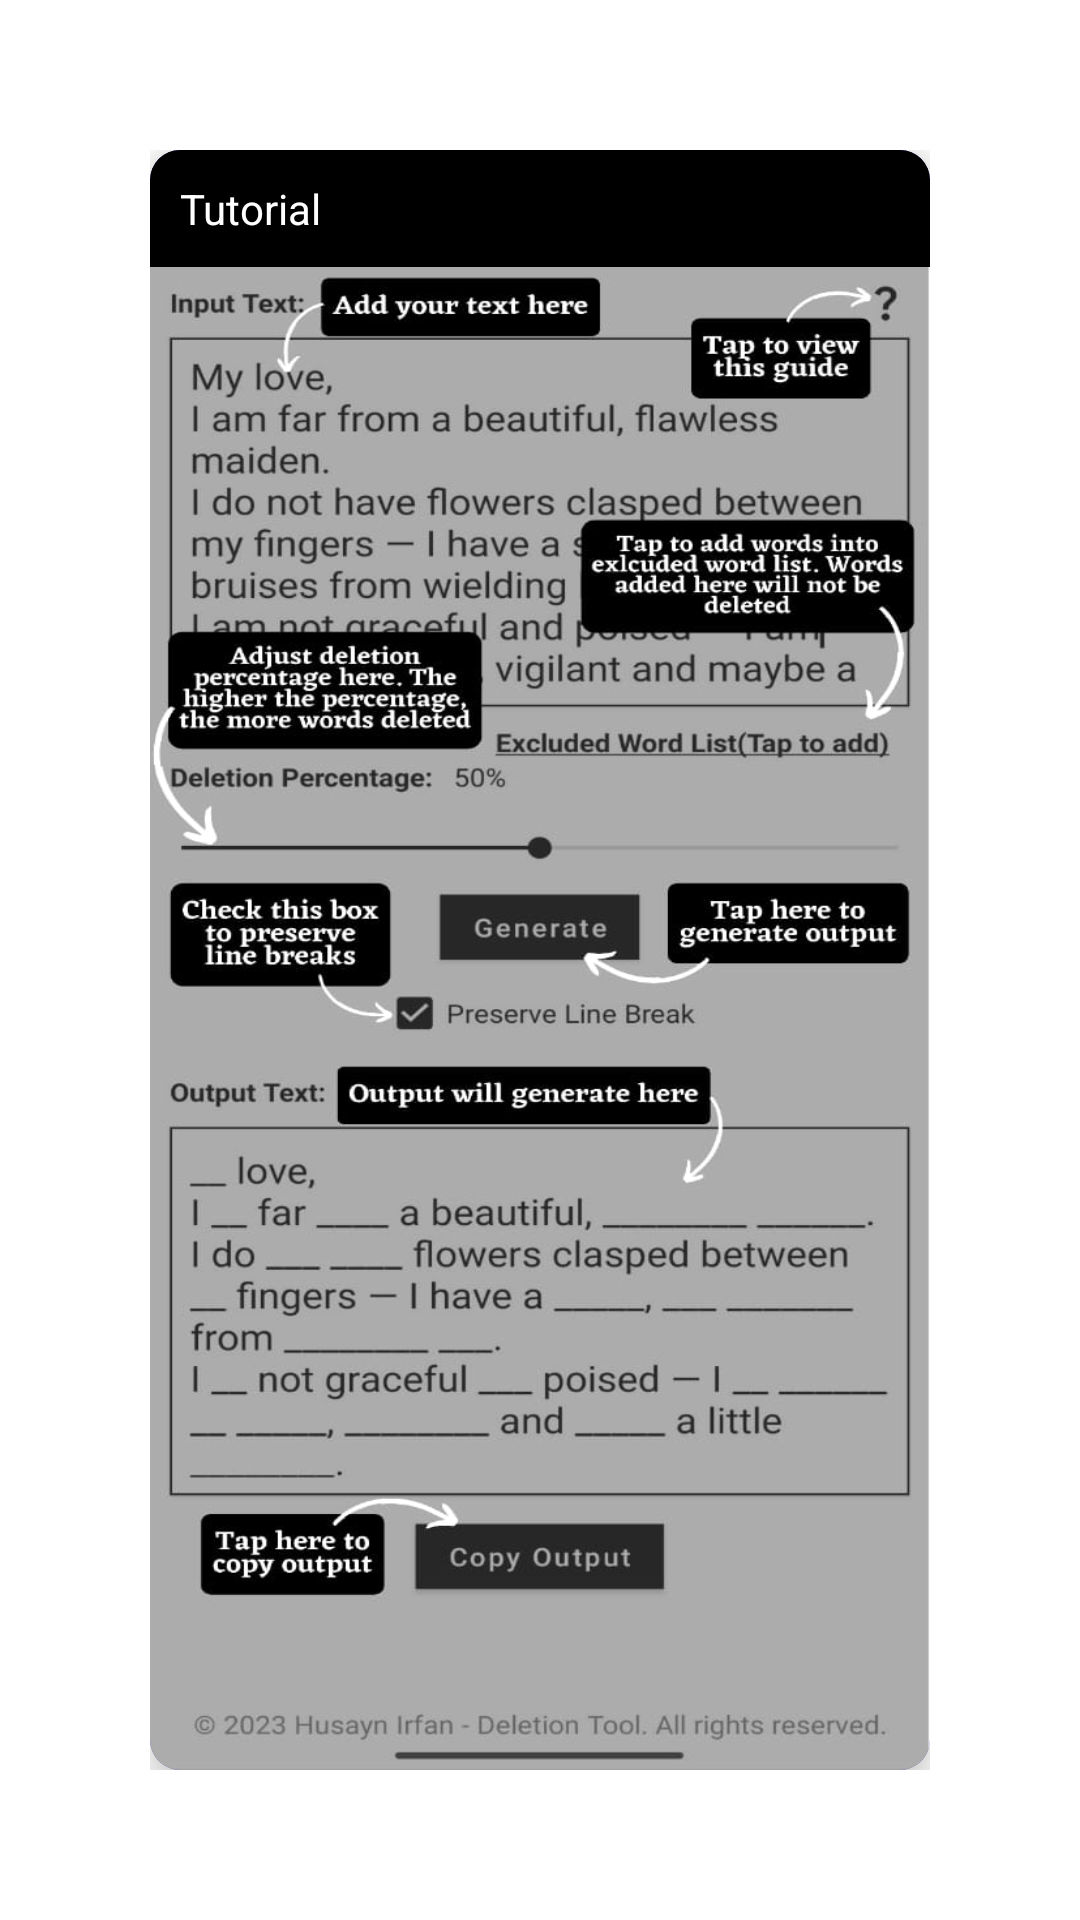

The Android layout XML behind this screen, and the referenced resources:
<!-- AndroidManifest.xml: application theme Theme.DeletionTool -->
<!-- res/layout/tutorial.xml -->
<?xml version="1.0" encoding="utf-8"?>
<LinearLayout xmlns:android="http://schemas.android.com/apk/res/android"
    xmlns:app="http://schemas.android.com/apk/res-auto"
    android:layout_width="match_parent"
    android:layout_height="match_parent"
    android:padding="50dp"
    android:background="@android:color/transparent"
    android:gravity="center">

    <androidx.cardview.widget.CardView
        android:layout_width="match_parent"
        android:layout_height="match_parent"
        android:layout_gravity="center"
        android:backgroundTint="@color/purple_500"
        app:cardCornerRadius="10dp"
        app:cardElevation="10dp">

        <LinearLayout
            android:layout_width="match_parent"
            android:layout_height="match_parent"
            android:orientation="vertical">
            <RelativeLayout
                android:padding="10dp"
                android:background="@color/black"
                android:layout_width="match_parent"
                android:layout_height="wrap_content">

                <TextView
                    android:layout_width="wrap_content"
                    android:layout_height="wrap_content"
                    android:text="Tutorial"
                    android:layout_alignParentStart="true"
                    android:layout_centerVertical="true"
                    android:textColor="@color/white"
                    android:autoSizeMinTextSize="13sp"
                    android:autoSizeMaxTextSize="15sp"/>

                <ImageButton
                    android:layout_alignParentEnd="true"
                    android:layout_width="wrap_content"
                    android:layout_height="wrap_content"
                    android:background="@drawable/ic_baseline_close_24"
                    android:backgroundTint="@color/white"
                    android:id="@+id/closeBtn"/>

            </RelativeLayout>
                <ImageView
                    android:layout_width="match_parent"
                    android:layout_height="match_parent"
                    android:background="@drawable/imagetutor"
                    android:scaleType="centerCrop"/>

        </LinearLayout>
    </androidx.cardview.widget.CardView>


</LinearLayout>
<!-- resources referenced by this layout -->
<resources>
  <color name="black">#FF000000</color>
  <color name="purple_500">#FF6200EE</color>
  <color name="white">#FFFFFFFF</color>
  <!-- drawable imagetutor: jpeg bitmap (drawable, 87003 bytes) -->
  <style name="Theme.DeletionTool" parent="Theme.MaterialComponents.DayNight.NoActionBar">
          
          <item name="android:forceDarkAllowed">false</item>
  
          <item name="colorPrimary">@color/purple_500</item>
          <item name="colorPrimaryVariant">@color/purple_700</item>
          <item name="colorOnPrimary">@color/white</item>
          
          <item name="colorSecondary">@color/black</item>
          <item name="colorSecondaryVariant">@color/teal_700</item>
          <item name="colorOnSecondary">@color/black</item>
          
          <item name="android:statusBarColor">#9F9B9B</item>
          
          <item name="windowNoTitle">true</item>        
  
      </style>
  <color name="purple_700">#FF3700B3</color>
  <color name="teal_700">#FF018786</color>
</resources>
